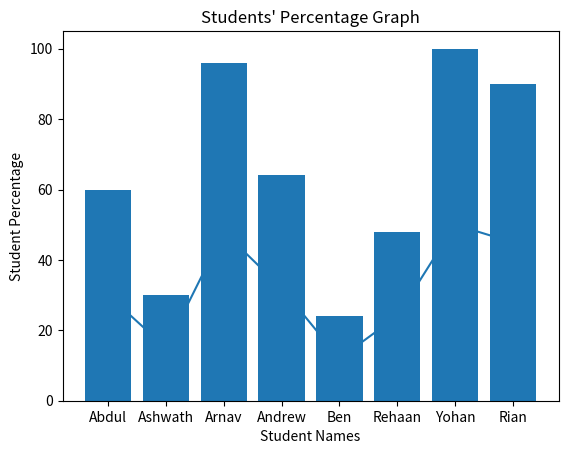

This chart was generated by the following Python code:
import matplotlib.pyplot as plt

students_names=["Abdul", "Ashwath", "Arnav", "Andrew", "Ben", "Rehaan", "Yohan", "Rian"]
students_marks=[30, 15, 48, 32, 12, 24, 50, 45]

marks_perc = []

for x in students_marks:
    res = (x/50)*100
    marks_perc.append(res)

print(marks_perc)

print()

def line_chart_of_students_and_marks():
    plt.plot(students_names, students_marks)
    plt.title("Students Marks Graph")
    plt.xlabel("Students Names")
    plt.ylabel("Students Marks")
    plt.show()

line_chart_of_students_and_marks()

#bar chart
def percentage_bar_chart():
    plt.bar(students_names,marks_perc)
    plt.title("Students' Percentage Graph")
    plt.xlabel("Student Names")
    plt.ylabel("Student Percentage")
    plt.show()

percentage_bar_chart()